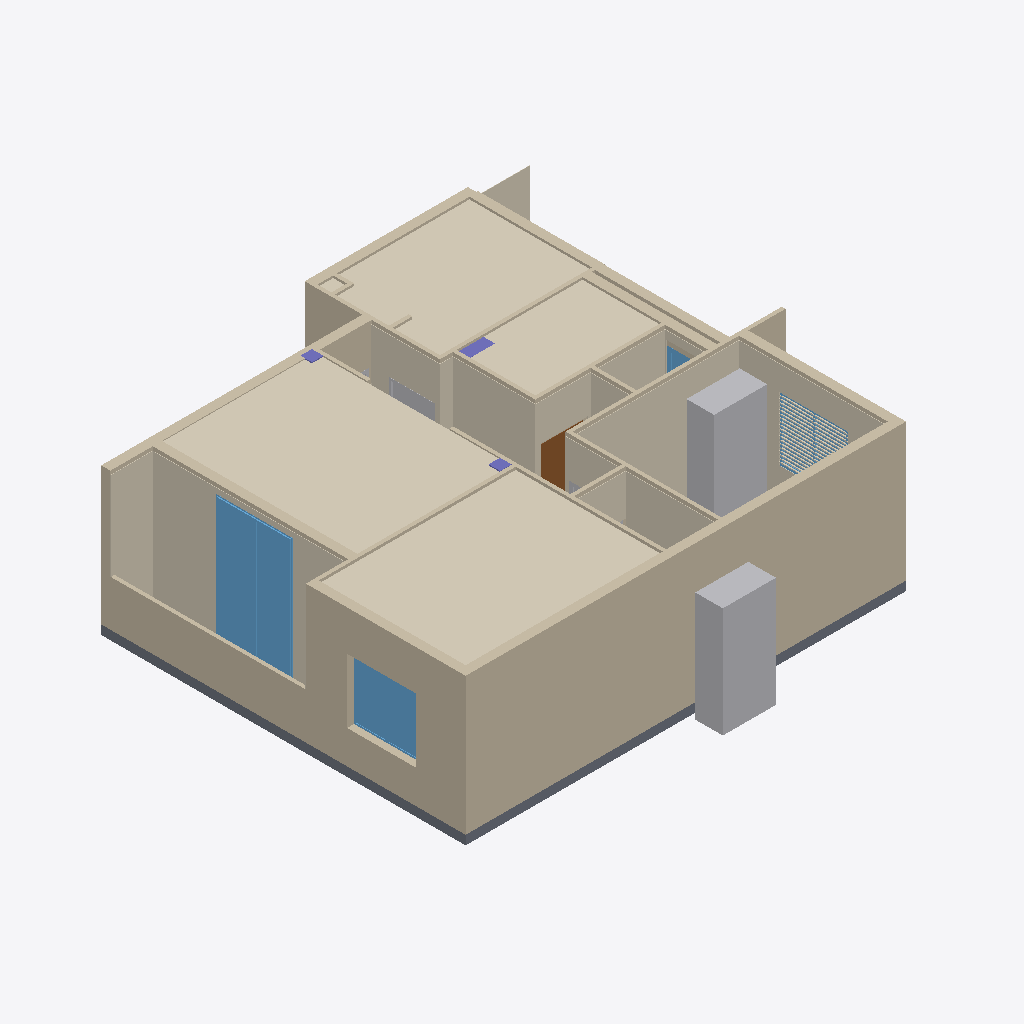
Isometric view of an IFC building model (IFC-SPF (STEP), schema IFC4, length unit millimetre), seen from the south-west, elements coloured by IFC class: 42 coverings (cream), 25 walls (beige), 5 other elements (light grey), 4 windows (light blue), 3 columns (violet), 1 slab (grey), 1 door (brown).
Extent 10.4 m × 10.2 m × 3.2 m (x, y, z). Storeys (1): My Storey at 0.00 m. Elements (332): 201 IfcCovering, 28 IfcWall, 18 IfcOutlet, 13 IfcBeam, 12 IfcDiscreteAccessory, 10 IfcFurniture, 9 IfcLamp, 8 IfcPipeSegment, 6 IfcSlab, 5 IfcLightFixture, 5 IfcWindow, 4 IfcDistributionControlElement.

HEADER;
FILE_DESCRIPTION(('ViewDefinition[DesignTransferView]'),'2;1');
FILE_NAME('Works-LIVE.ifc','2025-10-30T00:26:05+02:00',(),(),'IfcOpenShell 0.0.0','Bonsai 0.8.4-alpha251026-6df5632','Nobody');
FILE_SCHEMA(('IFC4'));
ENDSEC;
DATA;
#1=IFCPROJECT('1s_zaoZpr1Z9sUvL_auqgW',$,'My Project',$,$,$,$,(#14,#26),#9);
#30=IFCSITE('03tSbnjh1DEPOG2YdHoYn3',$,'My Site',$,$,#53,$,$,$,$,$,$,$,$);
#36=IFCBUILDING('0nXFQAy1X7Cv4j2RvWgIlk',$,'My Building',$,$,#59,$,$,$,$,$,$);
#42=IFCBUILDINGSTOREY('2cWzRNMxj4HBMQtqU0Jy09',$,'My Storey',$,$,#65,$,$,$,$);
#20290=IFCWALL('1bPNbRSJP6Xe3t6ImBBGkz',#20344,'Wall',$,$,#749959,#20309,$,$);
#828242=IFCCOVERING('3qwLpdf$P1$PHOGRGcixPz',#829113,'Covering.099',$,$,#829112,#828270,$,.CEILING.);
#828139=IFCCOVERING('0dHwxdKAX1ahKt9s7uATH1',#828241,'Covering.099',$,$,#828240,#828225,$,.CEILING.);
#22044=IFCWALL('1aMdbWlOHF0vncp6MMGICp',#22098,'Wall',$,$,#749894,#22063,$,$);
#1579=IFCCOVERING('0yFb8$bgP9AxPchgeYrIRU',#63309,'Covering',$,$,#778480,#1594,$,.CEILING.);
#826483=IFCFURNITURE('1takWoKGD9Lx6IqVXbGClo',#826482,'Furniture',$,$,#826580,#826493,$,$);
#21854=IFCWALL('0RDLTWkAT9uPW$J9R0x55Q',#21908,'Wall',$,$,#749864,#21873,$,$);
#74205=IFCWINDOW('1dvmGB0Tb4hRq_1evlVuNi',#74204,'Window',$,$,#750029,#74240,$,2800.00019073486,1660.00008583069,$,.DOUBLE_PANEL_VERTICAL.,$);
#79212=IFCCOVERING('0MzTao0211qQJ3Jf2Xr2DV',#79317,'Covering.099',$,$,#778985,#79291,$,.CEILING.);
#826536=IFCFURNITURE('1oKlaHx157n9HeAfw9SHsl',#826535,'Furniture',$,$,#826590,#826544,$,$);
#74668=IFCCOVERING('0zlQJhlmvA8PwwZqgqF4dv',#74770,'Covering',$,$,#778465,#74701,$,$);
#44117=IFCCOVERING('1nDAhiI356yARSmyRbGlJ9',#44156,'Covering',$,$,#778815,#44136,$,$);
#1222=IFCSLAB('1lnst9kpvEcfCFtnLphFgJ',#32019,'Slab.005',$,$,#749859,#1238,$,.FLOOR.);
#18432=IFCWALL('2A1Q9ObHf7JBnI9V7V2jrB',#18484,'Wall',$,$,#749989,#18451,$,$);
#40047=IFCCOVERING('1T2Dq4GwrFYQ6zkEEyUEDL',#40046,'Covering',$,$,#778415,#40054,$,$);
#72632=IFCCOVERING('0Mlx91l9TBmQ7P6f0R5yLl',#72712,'Covering',$,$,#778460,#72665,$,$);
#62233=IFCCOVERING('2n0AeXMRv2$Q3IENVh5Uaq',#62313,'Covering',$,$,#778950,#62266,$,$);
#75088=IFCWINDOW('3gyI_5M2rFzemQm9f5lRag',#75087,'Window',$,$,#779867,#75123,$,1400.00009536743,1500.00011920929,$,.DOUBLE_PANEL_VERTICAL.,$);
#51445=IFCCOVERING('2jjn294I9EoQdhttioY7c1',#51672,'Covering',$,$,#779315,#51465,$,$);
#48890=IFCCOVERING('0t0Legt$vExAn6NqZLOHc2',#48944,'Covering',$,$,#778425,#48909,$,$);
#57431=IFCWALL('3EY3zlql9CawwAhqQ8KwWX',#57502,'Wall',$,$,#749924,#57469,$,$);
#108843=IFCCOVERING('2q3G4dahDFehyPLfI8PCTK',#108935,'Covering',$,$,#748279,#108877,$,$);
#40346=IFCCOVERING('3tJXP_LZz76O0STNqjxJRd',#40398,'Covering',$,$,#778395,#40365,$,$);
#20955=IFCWALL('3brNo3O5TDZBLUpv51WH8V',#21009,'Wall',$,$,#749954,#20974,$,$);
#20831=IFCWALL('356HarVffAPB6Kj12ieoop',#20883,'Wall',$,$,#749969,#20850,$,$);
#59941=IFCWALL('2imAmvpXP9mRXm1_LouoVb',#59996,'Wall',$,$,#749999,#59963,$,$);
#50954=IFCCOVERING('1kIkXK4l91s8Al68lUUQJn',#51021,'Covering',$,$,#779240,#50974,$,$);
#19269=IFCWALL('0ynW9C_wL9tw9zoHrVCVH5',#19321,'Wall',$,$,#749889,#19288,$,$);
#97044=IFCWALL('069XmAAMT1lB7o2ybR07HL',#819182,'Wall',$,$,#819181,#97078,$,$);
#20776=IFCWALL('3CH5tBmNL7buuz29vQZdQv',#20830,'Wall',$,$,#749964,#20795,$,$);
#61453=IFCWALL('3XZAdHDv1FT8OSvsenkSAY',#61526,'Wall',$,$,#761382,#61491,$,$);
#1424=IFCWALL('1aXbDjycT7ugvqaxo3Zvy5',#24232,'Wall',$,$,#818305,#1435,$,$);
#40943=IFCCOVERING('0mHY8geH97gvHDkNYSC1$p',#40995,'Covering',$,$,#778420,#40962,$,$);
#58008=IFCWALL('0G6_4nuvT7mAhMCdh9WEcn',#58117,'Wall',$,$,#749909,#58076,$,$);
#786134=IFCCOVERING('1U9MTq0$P5kfffbQdAEGJe',#786240,'Covering',$,$,#786239,#786168,$,$);
#75315=IFCWINDOW('1jMT9MjBzBF80emSwfCQrH',#75314,'Window',$,$,#779882,#75348,$,1400.00009536743,1500.00011920929,$,$,$);
#51557=IFCCOVERING('1nX4iHsQ97pPd1uBbO2qSl',#51646,'Covering',$,$,#779320,#51597,$,$);
#20166=IFCWALL('0yqu26BBv8lww8Lz6gX4hU',#20220,'Wall',$,$,#749929,#20185,$,$);
#783398=IFCDOOR('3kKwz7pnb7mRYn8QCLg$Aq',#783397,'Door',$,$,#783593,#783429,$,2000.0,910.000026226044,$,$,$);
#19634=IFCWALL('18Giac_NLFzgPPYm2WcO14',#19686,'Wall',$,$,#749944,#19653,$,$);
#1245=IFCWALL('29ChhaJcfE9Q0b8$5PMbzh',#56210,'Wall',$,$,#749904,#1252,$,$);
#48971=IFCCOVERING('2V8zrr4Vr8SxupUrcmDW7D',#49023,'Covering',$,$,#778430,#48990,$,$);
#40637=IFCCOVERING('1DJl3h7kb6wfV09JRNv7QV',#40709,'Covering',$,$,#778400,#40676,$,$);
#67580=IFCLIGHTFIXTURE('0zvZ_Gj3516B02IDDExwro',#67579,'Door.001',$,$,#826595,#67608,$,.DIRECTIONSOURCE.);
#811167=IFCWALL('0lGE946Qv2jwdwOrhAbobN',#97111,'Wall',$,$,#819187,#811201,$,$);
#19581=IFCWALL('2npec3wOf5Jx9O3X4oGWCw',#19633,'Wall',$,$,#749899,#19600,$,$);
#74723=IFCCOVERING('3DwRtkB4L3meudb4sYygSx',#74949,'Covering',$,$,#778470,#74743,$,$);
#44448=IFCWALL('3792RjeB90lOxwZX2psWWW',#44557,'Wall',$,$,#749934,#44486,$,$);
#50393=IFCCOVERING('0h5QIeKnb3wOTiwtv9T3e7',#50482,'Covering',$,$,#779235,#50433,$,$);
#20492=IFCWALL('0QZ4G5NYn4NQhRwj9nDhje',#20546,'Wall',$,$,#749914,#20511,$,$);
#55593=IFCWINDOW('2qCUwITM5A9ABuXfaIWlHF',#55592,'Window',$,$,#760262,#55621,$,$,$,$,$,$);
#24387=IFCCOLUMN('3KyiyJI6j0189BtLi$J3YI',#24386,'Column',$,$,#778990,#24401,$,$);
#19029=IFCWALL('3Tix$BgoH6jw_PCAZwFJFx',#19081,'Wall',$,$,#749939,#19048,$,$);
#1792=IFCWALL('0hFnP5zF10chU20TlmWy5p',#59923,'Wall',$,$,#778545,#1803,$,$);
#80549=IFCCOLUMN('1zKhrWRvz7SQ7vV2psFq5q',#80713,'Column',$,$,#747839,#80585,$,$);
#53616=IFCCOLUMN('3Sjip4Nc90xvU5NsF1A9wm',#53615,'Column',$,$,#747844,#53628,$,$);
#92875=IFCCOVERING('3R$VNkEqzFff_pIe_5gqEC',#93594,'Covering',$,$,#778810,#92906,$,$);
#92914=IFCCOVERING('1fOG_20Gj3Ng5QAc1EuPhl',#93600,'Covering',$,$,#778805,#92945,$,$);
#92836=IFCCOVERING('1HAUgiBNHB39jsjfq7$hWN',#93588,'Covering',$,$,#778800,#92867,$,$);
#92953=IFCCOVERING('0vg1vE_wP2PuEIg4JMglWX',#93606,'Covering',$,$,#778825,#92984,$,$);
#92992=IFCCOVERING('3LdDQaeiL3Jv5AuCYxs3hT',#93612,'Covering',$,$,#778820,#93023,$,$);
#93031=IFCCOVERING('2XdipQBcrAoeSTJR5V$pwE',#93618,'Covering',$,$,#778830,#93062,$,$);
#93070=IFCCOVERING('0WDJpFcyDEBQ$NEV$YH2Qd',#93624,'Covering',$,$,#778835,#93101,$,$);
#1723=IFCWALL('0jZUd02On5d88YqQMoTpQ_',#58615,'Wall',$,$,#778550,#1729,$,$);
#93109=IFCCOVERING('3J_0WZm1HDoRFDohuKmV$w',#93630,'Covering',$,$,#778850,#93140,$,$);
#93148=IFCCOVERING('3ATNL4GVD1o9Wi_ES0suRv',#93636,'Covering',$,$,#778845,#93179,$,$);
#93187=IFCCOVERING('1pE1yGheD4BehQFUXj_3sK',#93642,'Covering',$,$,#778855,#93218,$,$);
#93226=IFCCOVERING('1ooUE4cRv36vUGD1rNzFCc',#93648,'Covering',$,$,#778840,#93257,$,$);
#73103=IFCCOVERING('3Y5bRO7ar9UBGpmKz55NFS',#73185,'Covering',$,$,#748039,#73136,$,$);
#93265=IFCCOVERING('3XYz7NXMTFSgAGOJGH2sJB',#93654,'Covering',$,$,#778860,#93296,$,$);
#1823=IFCWALL('0_hhCQ3tD0SvuVX8AN$qn3',#61000,'Wall',$,$,#778585,#1834,$,$);
#70053=IFCLIGHTFIXTURE('1k3suXJ3D41w5XM6yfjAww',#70052,'Door.003',$,$,#749724,#70079,$,.DIRECTIONSOURCE.);
#93304=IFCCOVERING('3G2ITmnzf0sOGF0Xu3dRsh',#93660,'Covering',$,$,#778870,#93335,$,$);
#93343=IFCCOVERING('3dSh1LN6z19RRugB5SsAlo',#93666,'Covering',$,$,#778865,#93374,$,$);
#93382=IFCCOVERING('28d_6MHibF6Qpl24sa22C2',#93672,'Covering',$,$,#778875,#93413,$,$);
#90103=IFCCOVERING('0HYO7YDBL4rBhefgWmxAwy',#93582,'Covering',$,$,#778795,#90118,$,$);
#93421=IFCCOVERING('0kWD0dNkfBNxwYjE0aaCDF',#93678,'Covering',$,$,#778885,#93452,$,$);
#93460=IFCCOVERING('246Z0yBjD0EeJ5bcMqh_8k',#93684,'Covering',$,$,#778880,#93491,$,$);
#93499=IFCCOVERING('0dckW7gaf0jRmUsxTyPoAA',#93690,'Covering',$,$,#778890,#93530,$,$);
#93538=IFCCOVERING('2yyGcdSlL44fMJcS1XPpHu',#90102,'Covering',$,$,#778895,#93569,$,$);
#71250=IFCLIGHTFIXTURE('3zfTuvGWTBcfRdtlt7UHPd',#71249,'Door.004',$,$,#750064,#71276,$,.DIRECTIONSOURCE.);
ENDSEC;
